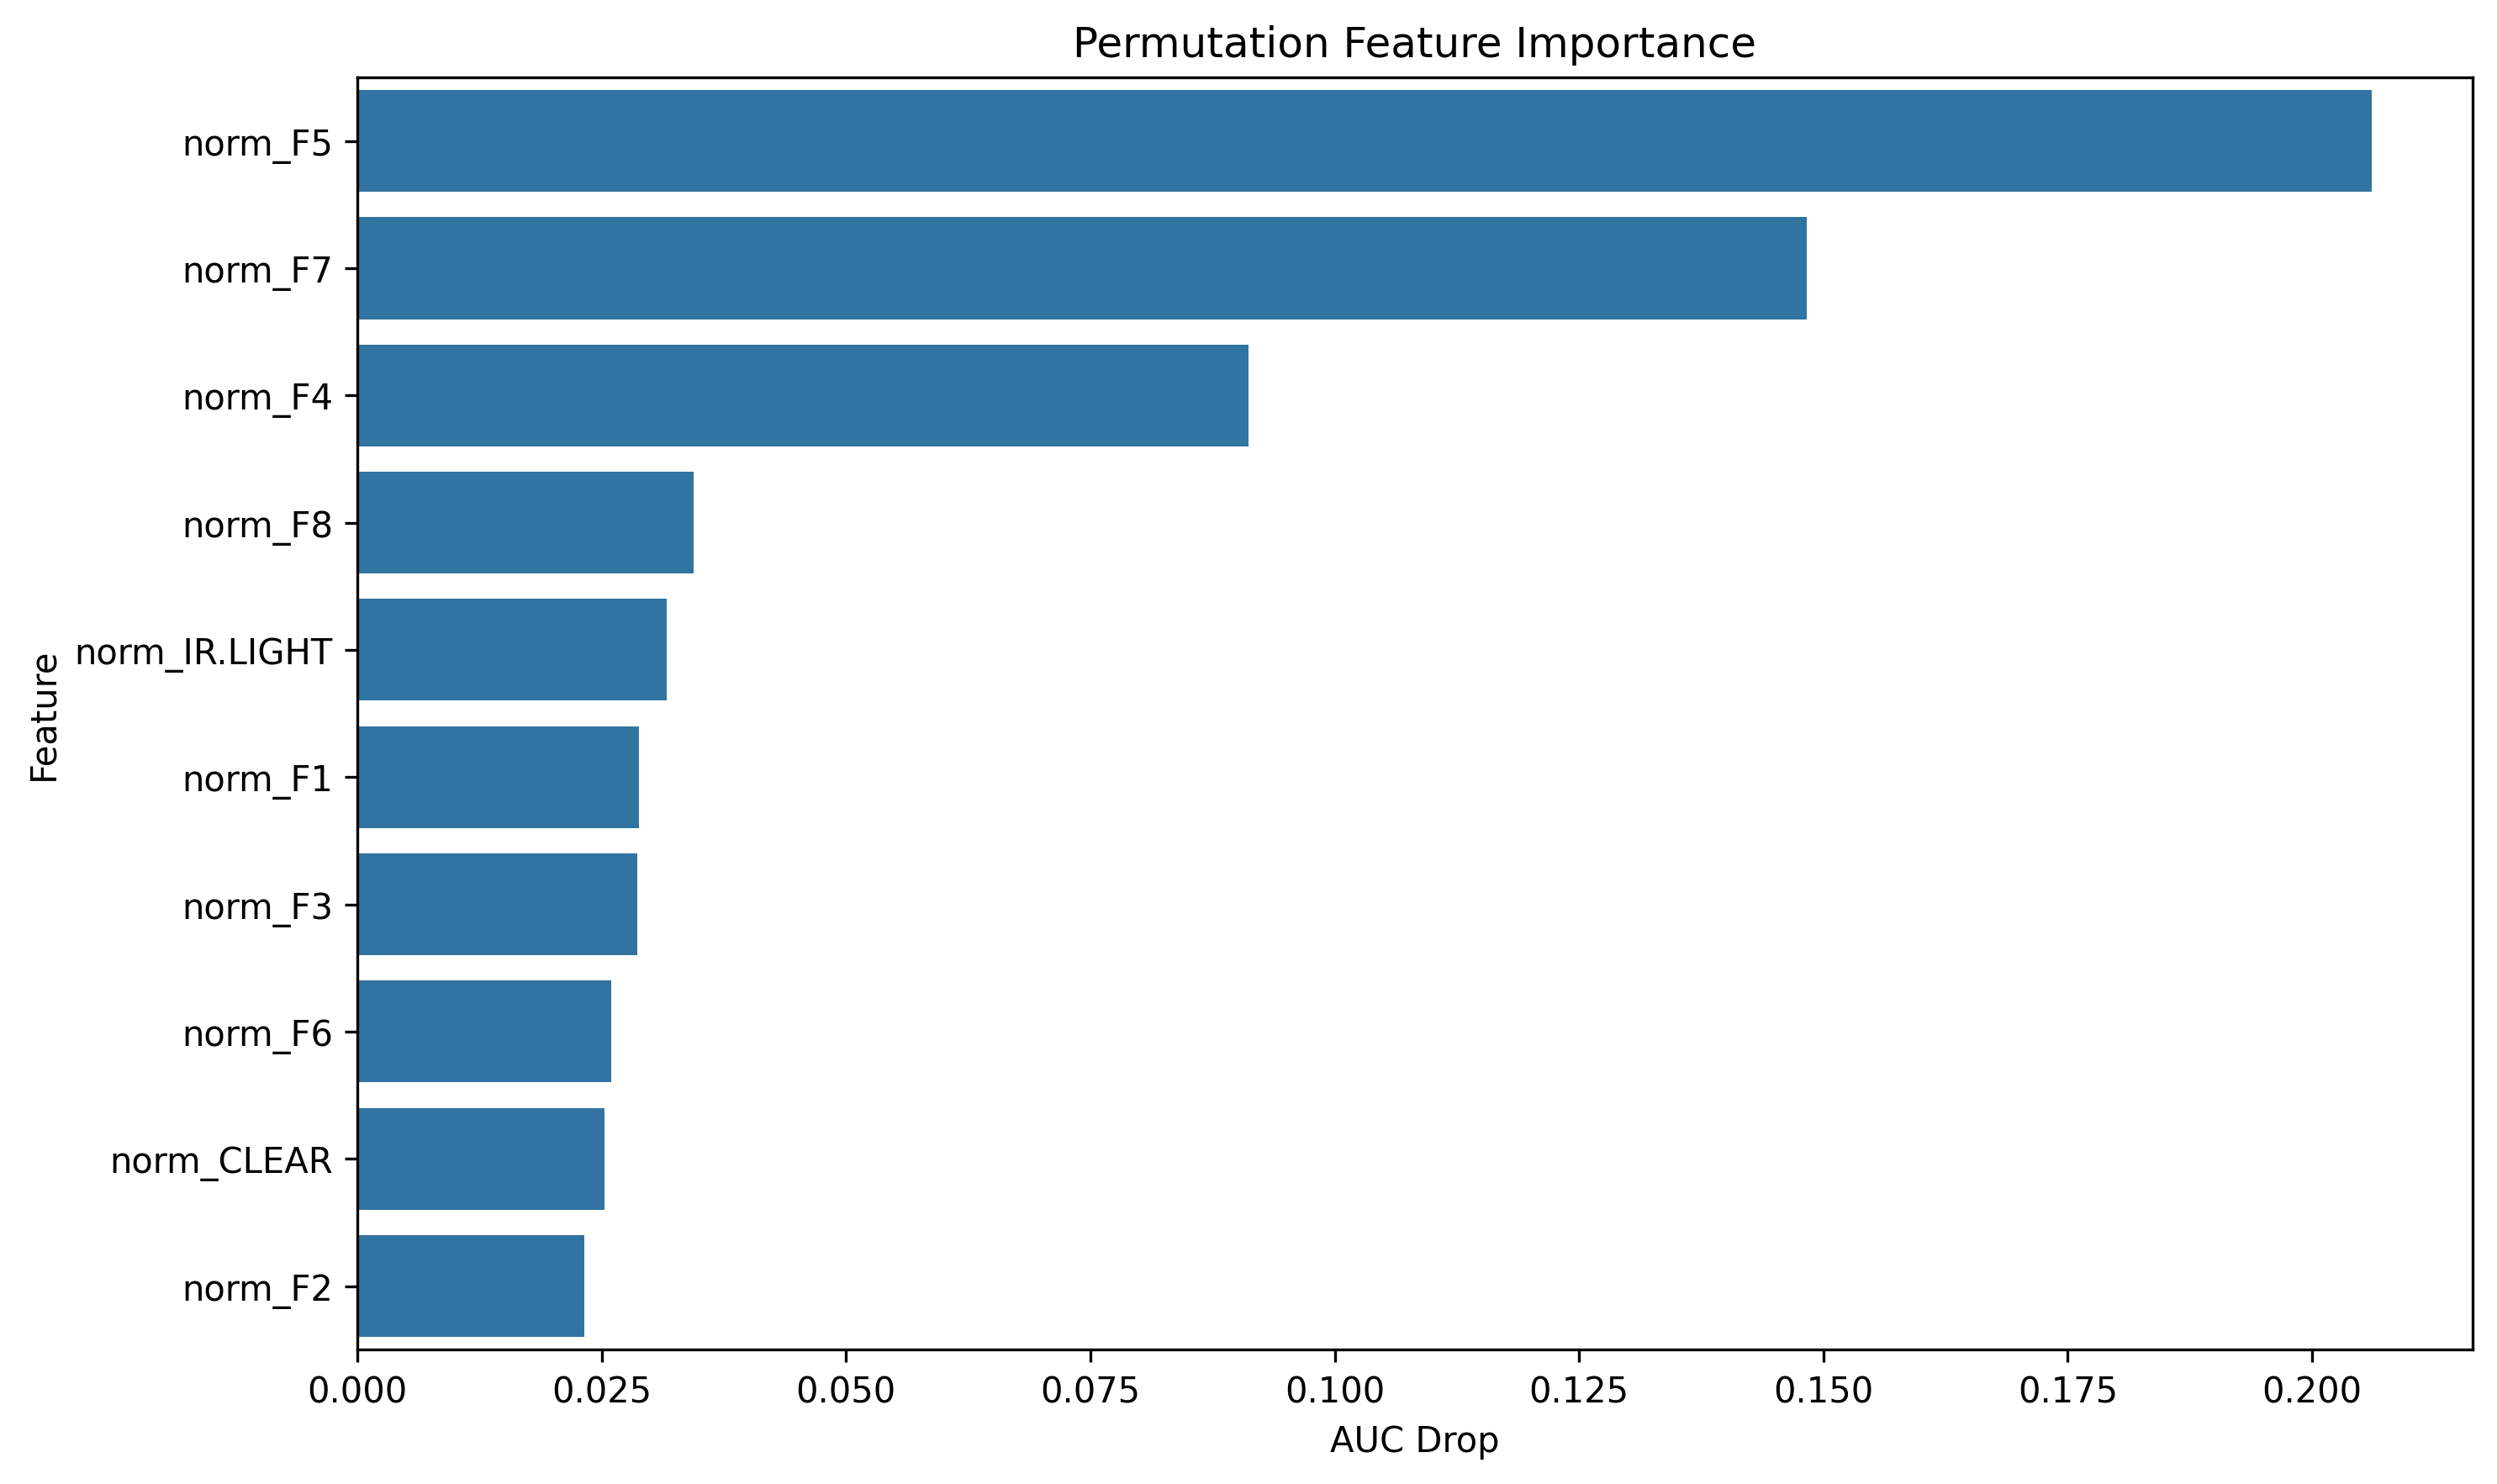

Source data for this figure (header and first rows):
feature, importance
norm_F5, 0.2061
norm_F7, 0.1483
norm_F4, 0.09118
norm_F8, 0.03445
norm_IR.LIGHT, 0.03168
norm_F1, 0.02884
norm_F3, 0.02865
norm_F6, 0.02594
norm_CLEAR, 0.02528
norm_F2, 0.02323
